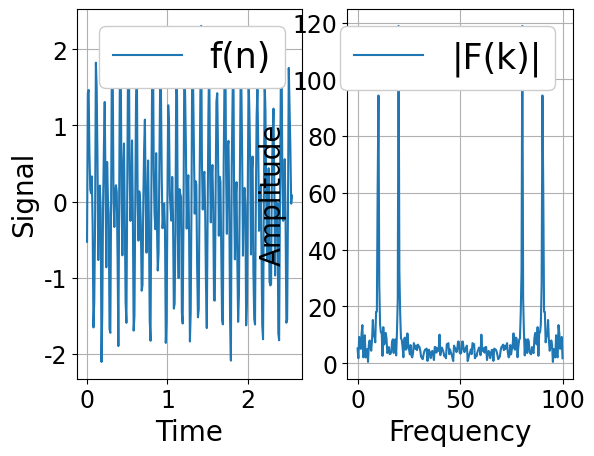

Write Python code to recreate this figure.
import numpy as np
import matplotlib.pyplot as plt


def main():
    # データのパラメータ
    N = 256            # サンプル数
    dt = 0.01          # サンプリング間隔
    f1, f2 = 10, 20    # 周波数
    t = np.arange(0, N*dt, dt) # 時間軸
    freq = np.linspace(0, 1.0/dt, N) # 周波数軸

    # 信号を生成（周波数10の正弦波+周波数20の正弦波+ランダムノイズ）
    f = np.sin(2*np.pi*f1*t) + np.sin(2*np.pi*f2*t) + 0.3 * np.random.randn(N)

    # 高速フーリエ変換
    F = np.fft.fft(f)

    # 振幅スペクトルを計算
    Amp = np.abs(F)

    # グラフ表示
    plt.figure()
    plt.rcParams['font.family'] = 'Times New Roman'
    plt.rcParams['font.size'] = 17
    plt.subplot(121)
    plt.plot(t, f, label='f(n)')
    plt.xlabel("Time", fontsize=20)
    plt.ylabel("Signal", fontsize=20)
    plt.grid()
    leg = plt.legend(loc=1, fontsize=25)
    leg.get_frame().set_alpha(1)
    plt.subplot(122)
    plt.plot(freq, Amp, label='|F(k)|')
    plt.xlabel('Frequency', fontsize=20)
    plt.ylabel('Amplitude', fontsize=20)
    plt.grid()
    leg = plt.legend(loc=1, fontsize=25)
    leg.get_frame().set_alpha(1)
    plt.show()


if __name__ == "__main__":
    main()